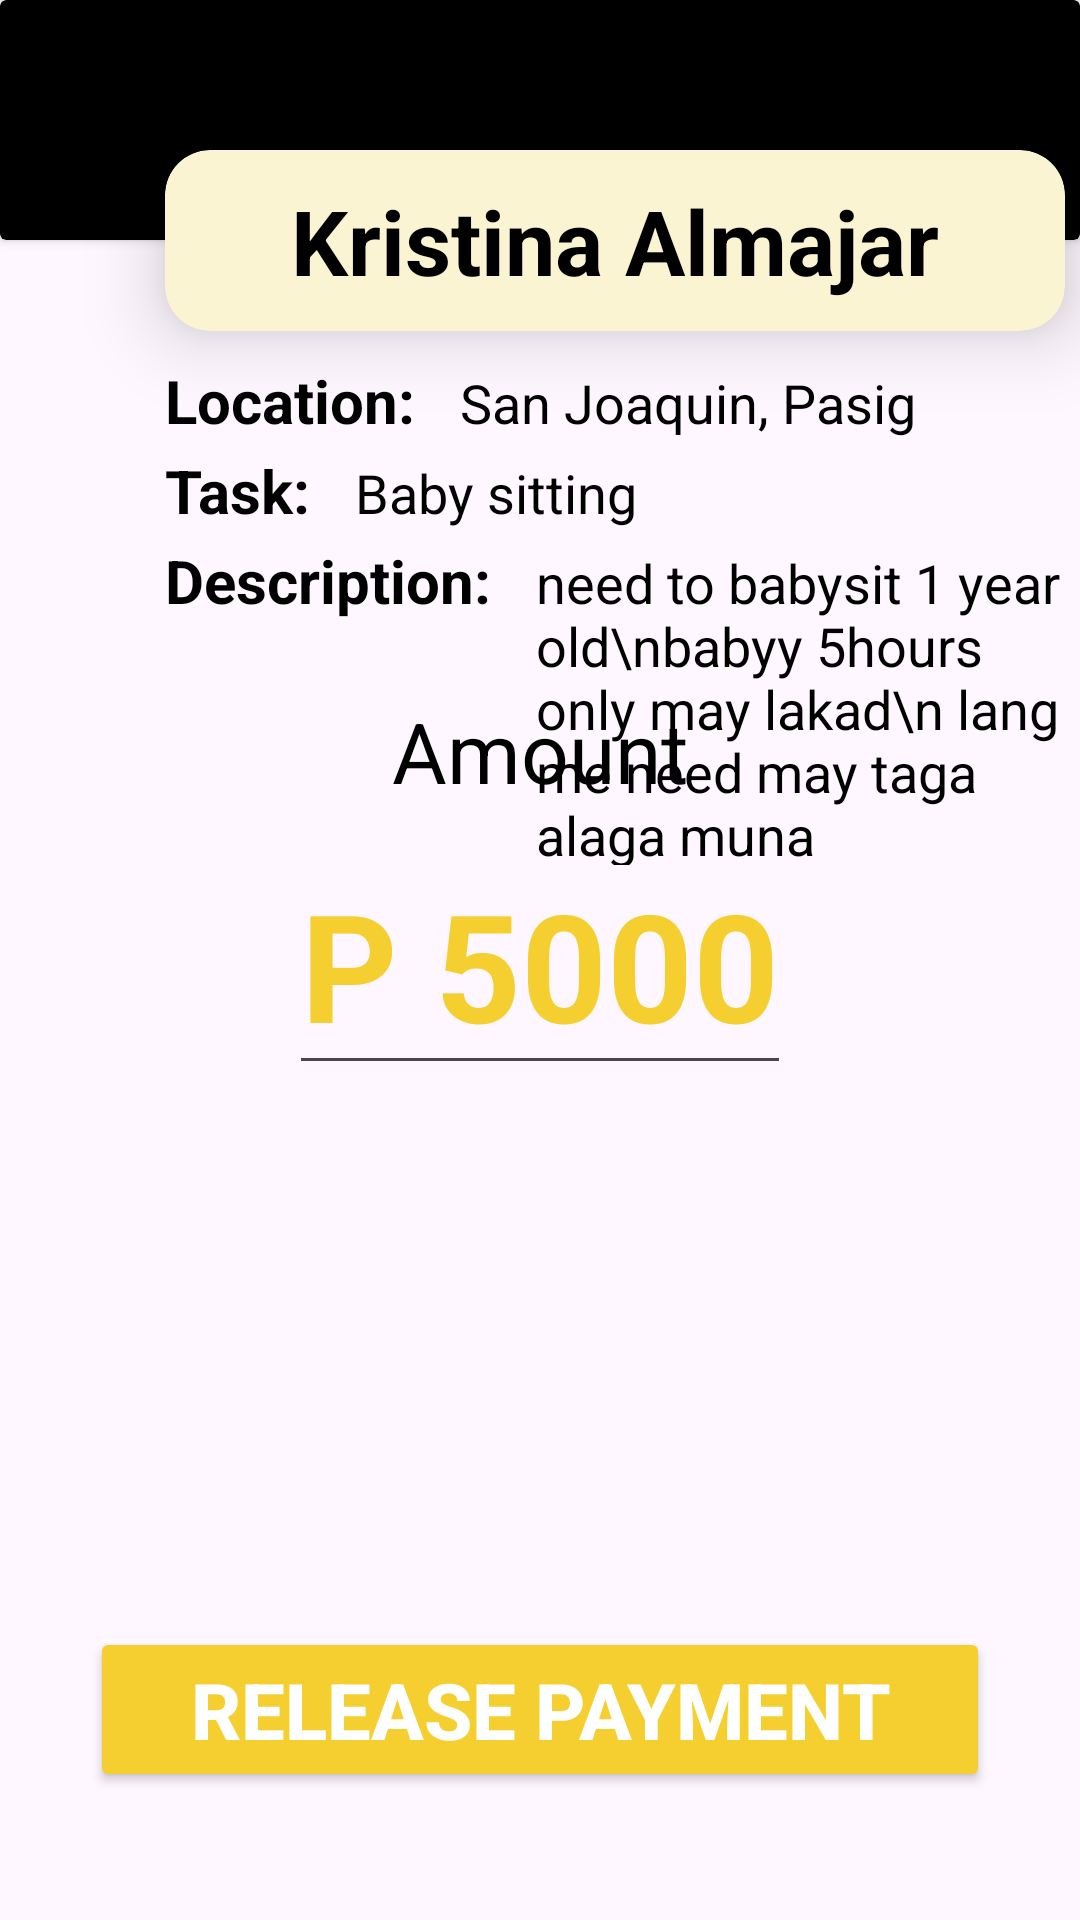

Produce the Android XML layout that renders to this screen, including the resource entries it uses.
<!-- AndroidManifest.xml: application theme Theme.CollaboratechHackathon -->
<!-- res/layout/fragment_manage.xml -->
<?xml version="1.0" encoding="utf-8"?>
<FrameLayout xmlns:android="http://schemas.android.com/apk/res/android"
    xmlns:tools="http://schemas.android.com/tools"
    android:layout_width="match_parent"
    android:layout_height="match_parent"
    android:backgroundTint="@color/white"
    xmlns:app="http://schemas.android.com/apk/res-auto"
    tools:context=".Manage">

   <androidx.cardview.widget.CardView
       android:layout_width="match_parent"
       android:layout_height="80dp"
       android:backgroundTint="@color/black">
   </androidx.cardview.widget.CardView>

    <androidx.cardview.widget.CardView
        android:layout_width="300dp"
        android:layout_height="wrap_content"
        android:backgroundTint="@color/lightbrown"
        android:layout_marginTop="50dp"
        android:layout_marginLeft="55dp"
        app:cardCornerRadius="15dp"
        android:elevation="15dp"
        app:cardElevation="15dp"
        >
        <LinearLayout
            android:layout_width="match_parent"
            android:layout_height="match_parent">

        <TextView
            android:id="@+id/jobTitle"
            android:layout_width="match_parent"
            android:layout_height="wrap_content"
            android:text="Kristina Almajar"
            android:layout_margin="10dp"
            android:textColor="@color/black"
            android:textSize="30dp"
            android:textStyle="bold"
            android:textAlignment="center">
        </TextView>
        </LinearLayout>
    </androidx.cardview.widget.CardView>

    <LinearLayout
        android:layout_width="match_parent"
        android:layout_height="wrap_content"
        android:layout_marginTop="120dp"
        android:textAlignment="center"
        android:orientation="horizontal">

    <TextView
        android:layout_width="wrap_content"
        android:layout_height="wrap_content"
        android:text="Location:"
        android:textSize="20dp"
        android:layout_marginLeft="55dp"
        android:textColor="@color/black"
        android:textStyle="bold"></TextView>

    <TextView
        android:id="@+id/location"
        android:layout_width="wrap_content"
        android:layout_height="wrap_content"
        android:text="San Joaquin, Pasig"
        android:textSize="18dp"
        android:layout_marginLeft="15dp"
        android:textColor="@color/black"
       ></TextView>
    </LinearLayout>

    <LinearLayout
        android:layout_width="match_parent"
        android:layout_height="wrap_content"
        android:layout_marginTop="150dp"
        android:textAlignment="center"
        android:orientation="horizontal">

        <TextView
            android:layout_width="wrap_content"
            android:layout_height="wrap_content"
            android:text="Task:"
            android:textSize="20dp"
            android:layout_marginLeft="55dp"
            android:textColor="@color/black"
            android:textStyle="bold"></TextView>

        <TextView
            android:id="@+id/task"
            android:layout_width="wrap_content"
            android:layout_height="wrap_content"
            android:text="Baby sitting"
            android:textSize="18dp"
            android:layout_marginLeft="15dp"
            android:textColor="@color/black"
            ></TextView>
    </LinearLayout>


    <LinearLayout
        android:layout_width="match_parent"
        android:layout_height="wrap_content"
        android:layout_marginTop="180dp"
        android:textAlignment="center"
        android:orientation="horizontal">

        <TextView
            android:layout_width="wrap_content"
            android:layout_height="wrap_content"
            android:text="Description:"
            android:textSize="20dp"
            android:layout_marginLeft="55dp"
            android:textColor="@color/black"
            android:textStyle="bold"></TextView>

        <TextView
            android:id="@+id/description"
            android:layout_width="wrap_content"
            android:layout_height="wrap_content"
            android:text="need to babysit 1 year old\nbabyy 5hours only may lakad\n lang me need may taga alaga muna"
            android:textSize="18dp"
            android:layout_marginLeft="15dp"
            android:textColor="@color/black"
            ></TextView>
    </LinearLayout>

    <TextView
        android:layout_width="wrap_content"
        android:layout_height="wrap_content"
        android:text="Amount"
        android:textSize="28dp"
       android:layout_gravity="center"
        android:layout_marginTop="-70dp"
        android:textColor="@color/black"
        ></TextView>

    <EditText
        android:layout_width="wrap_content"
        android:layout_height="wrap_content"
        android:textSize="50dp"
        android:textColor="@color/brown"
        android:textStyle="bold"
        android:clickable="false"
        android:focusable="false"
        android:layout_gravity="center"
        android:text="P 5000"></EditText>


    <Button
        android:layout_width="300dp"
        android:layout_height="wrap_content"
        android:layout_gravity="center"
        android:text="Release Payment"
        android:textStyle="bold"
        android:textColor="@color/white"
        android:textSize="26dp"
        android:backgroundTint="@color/brown"
        android:layout_marginTop="250dp">

    </Button>

</FrameLayout>
<!-- resources referenced by this layout -->
<resources>
  <color name="black">#FF000000</color>
  <color name="brown">#f5cf2f</color>
  <color name="lightbrown">#faf4d3</color>
  <color name="white">#FFFFFFFF</color>
  <style name="Theme.CollaboratechHackathon" parent="Base.Theme.CollaboratechHackathon" />
  <style name="Base.Theme.CollaboratechHackathon" parent="Theme.Material3.DayNight.NoActionBar">
          
          
      </style>
</resources>
